Run: headless pygame with SDL's dummy video driver; simulated clock (each Clock.tick advances the game by its frame time, no real sleeping); random seed 0; keys injected as events and as key.get_pressed() state; no mouse input.
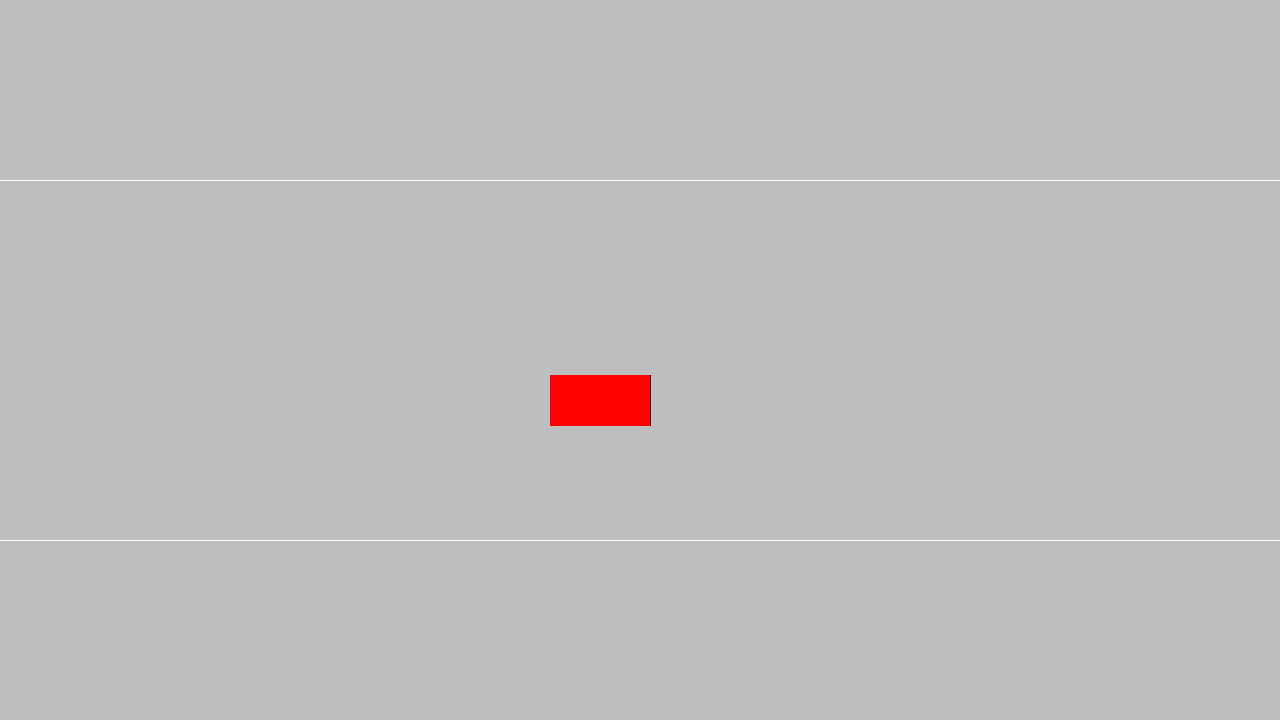
Frame 1 of 4 · flips 1–60 · no input
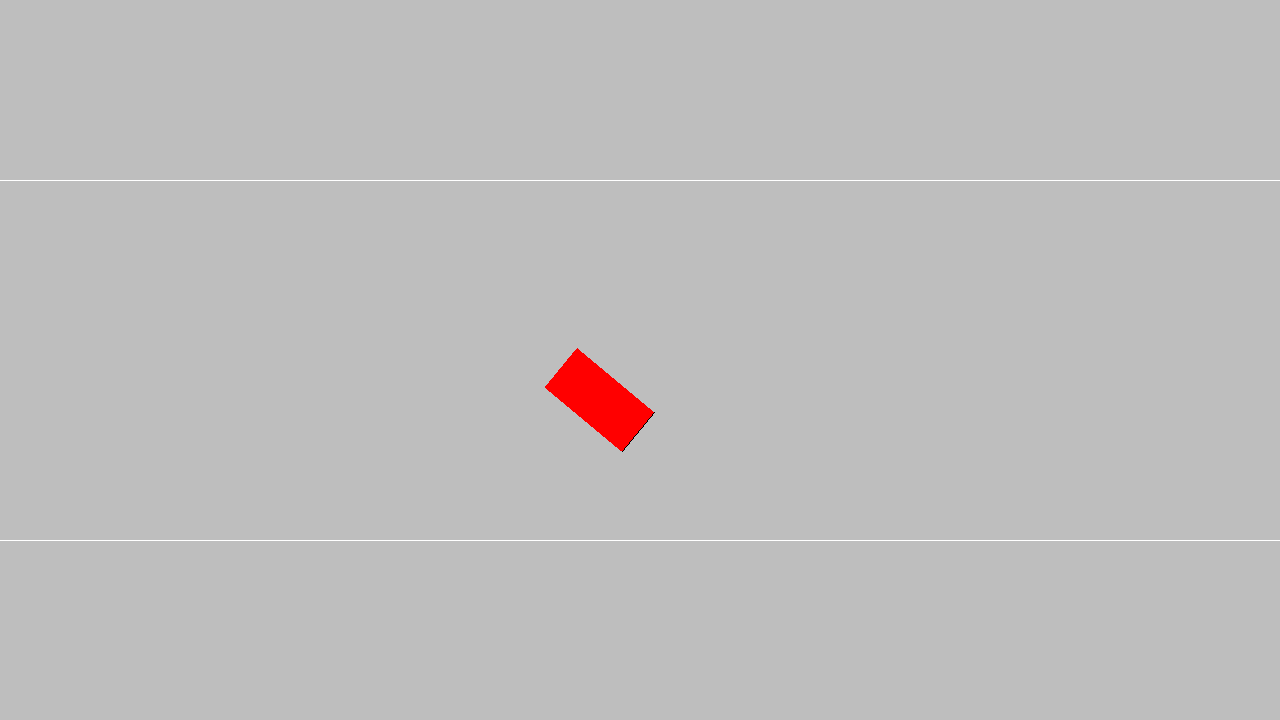
Frame 2 of 4 · flips 61–180 · tapped SPACE, RETURN · held RIGHT (→), D
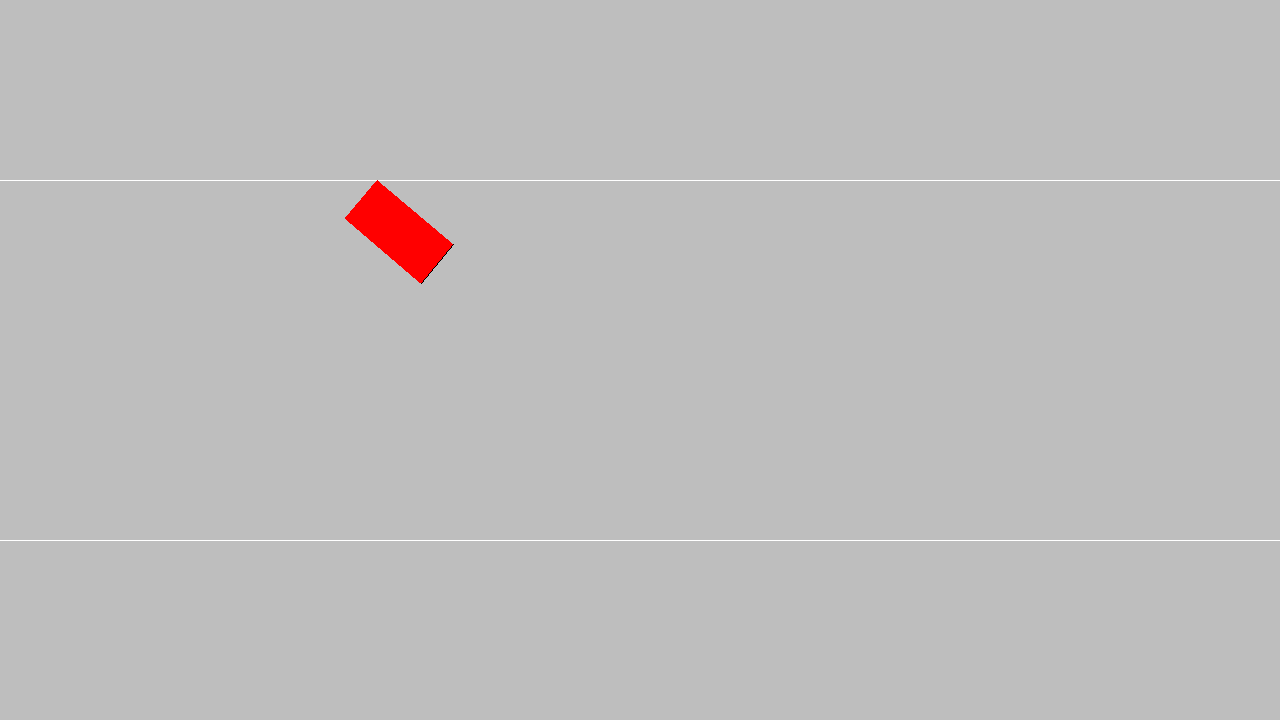
Frame 3 of 4 · flips 181–300 · held DOWN (↓), S
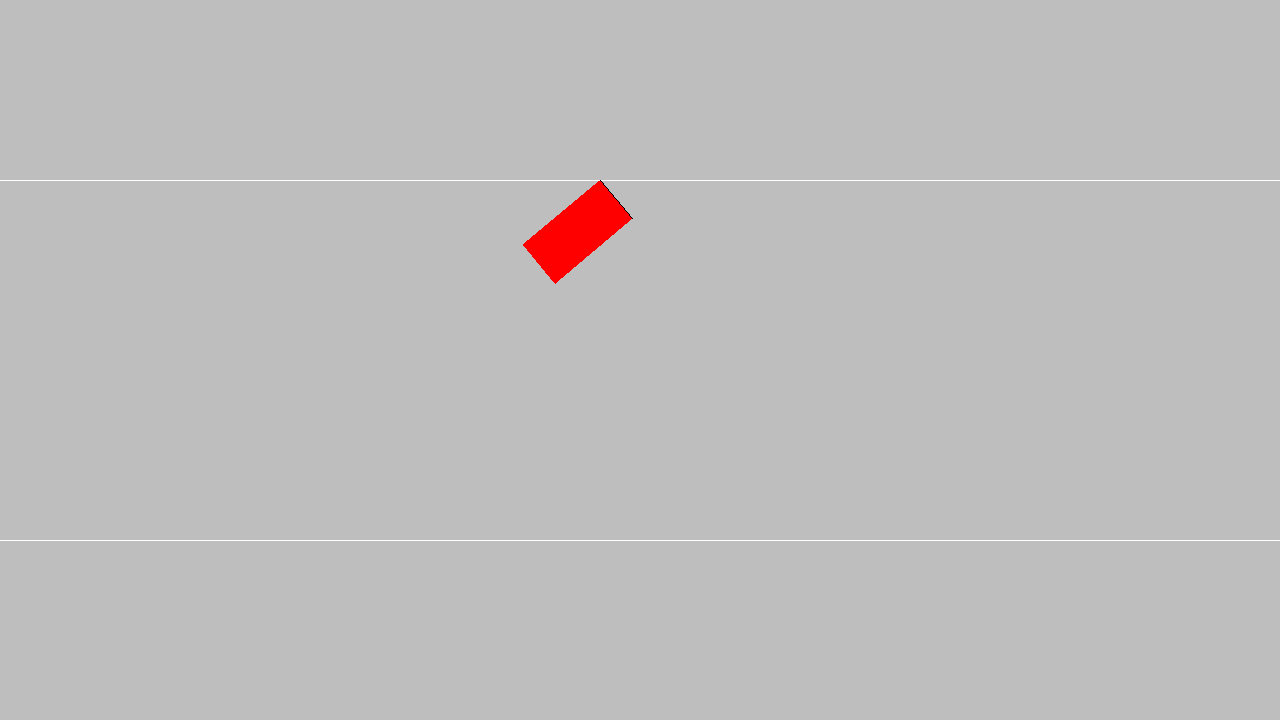
Frame 4 of 4 · flips 301–420 · held LEFT (←), A, UP (↑), W

The pygame program that drew these frames:

import pygame
import math

class Vehicle:
  def __init__(self, color, half_width, half_height, origin, angle):
    self.color = color
    self.half_width = half_width
    self.half_height = half_height
    self.origin = origin
    self.angle = angle
  
  def get_transformed_points(self, x, y, cosx, sinx):
        w_c, w_s = cosx * self.half_width, sinx * self.half_width
        h_c, h_s = cosx * self.half_height, sinx * self.half_height
        
        return [
            (x + w_c - h_s, y + w_s + h_c),
            (x + w_c + h_s, y + w_s - h_c),
            (x - w_c + h_s, y - w_s - h_c),
            (x - w_c - h_s, y - w_s + h_c)
        ]
  
  def draw(self):
    angle_rad = math.radians(self.angle)
    cosx, sinx = math.cos(angle_rad), math.sin(angle_rad)
    
    rect = self.get_transformed_points(self.origin['x'], self.origin['y'], cosx, sinx)
    
    pygame.draw.polygon(screen, self.color, rect, 0)
    pygame.draw.line(screen, 'black', rect[0], rect[1], 1)
  
  def move(self, direction):
    
    angle_rad = math.radians(self.angle)
    cosx, sinx = math.cos(angle_rad), math.sin(angle_rad)
    new_x = self.origin['x'] + direction * 150 * cosx * dt
    new_y = self.origin['y'] + direction * 150 * sinx * dt
    
    rect = self.get_transformed_points(new_x, new_y, cosx, sinx)
    
    if not (collide_rect_line(rect, (0,(screen.get_height())/4), (screen.get_width(), (screen.get_height())/4)) or\
      collide_rect_line(rect, (0,(3*screen.get_height())/4), (screen.get_width(), (3 * screen.get_height())/4))):
      self.origin['x'] = new_x
      self.origin['y'] = new_y
    
  def turn(self, direction):
    new_angle = self.angle + direction
    if -40 <= new_angle <= 40:
      angle_rad = math.radians(new_angle)
      cosx, sinx = math.cos(angle_rad), math.sin(angle_rad)
      rect = self.get_transformed_points(self.origin['x'], self.origin['y'], cosx, sinx)
      
      if not (collide_rect_line(rect, (0,(screen.get_height())/4), (screen.get_width(), (screen.get_height())/4)) or\
        collide_rect_line(rect, (0,(3*screen.get_height())/4), (screen.get_width(), (3 * screen.get_height())/4))):
        self.angle = new_angle

def collide_line_line(p1, p2, q1, q2):
  d = (p2[0]-p1[0]) * (q2[1]-q1[1]) + (p2[1]-p1[1]) * (q1[0]-q2[0]) 
  if d == 0:
    return False
  t = ((q1[0]-p1[0]) * (q2[1]-q1[1]) + (q1[1]-p1[1]) * (q1[0]-q2[0])) / d
  u = ((q1[0]-p1[0]) * (p2[1]-p1[1]) + (q1[1]-p1[1]) * (p1[0]-p2[0])) / d
  return 0 <= t <= 1 and 0 <= u <= 1

def collide_rect_line(rect, p1, p2):
  return (collide_line_line(rect[0], rect[1], p1, p2) or\
    collide_line_line(rect[1], rect[2], p1, p2) or\
    collide_line_line(rect[2], rect[3], p1, p2) or\
    collide_line_line(rect[3], rect[0], p1, p2))

# pygame setup
pygame.init()
screen = pygame.display.set_mode((1280, 720))
clock = pygame.time.Clock()
running = True
dt = 0
bg = 'gray'

v1 = Vehicle('red', 50, 25, {'x':600, 'y':400}, 0)

while running:
  
  screen.fill(bg)
  
  for event in pygame.event.get():
        if event.type == pygame.QUIT:
            running = False
  
  keys = pygame.key.get_pressed()
  if keys[pygame.K_UP]:
    v1.move(1)
  if keys[pygame.K_DOWN]:
    v1.move(-1)
  if keys[pygame.K_RIGHT]:
    v1.turn(1)
  if keys[pygame.K_LEFT]:
    v1.turn(-1)
  
  pygame.draw.line(screen,"white",(0,(screen.get_height())/4), (screen.get_width(), (screen.get_height())/4), 1)
  pygame.draw.line(screen,"white",(0,(3 * screen.get_height())/4), (screen.get_width(), (3*screen.get_height())/4), 1)
  
  v1.draw()
  
  # flip() the display to put your work on screen
  pygame.display.flip()

  # limits FPS to 60
  # dt is delta time in seconds since last frame, used for framerate-
  # independent physics.
  dt = clock.tick(60) / 1000

pygame.quit()
